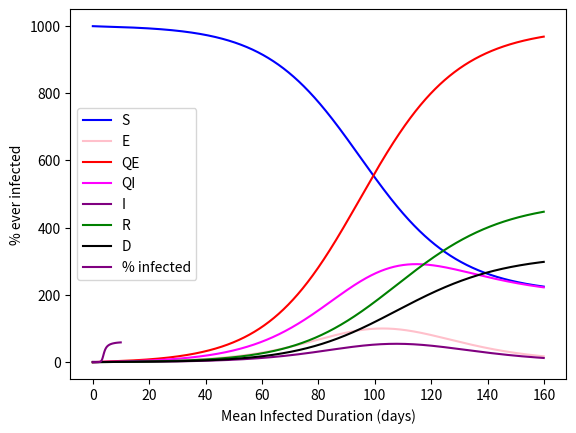

This chart was generated by the following Python code:
# SEIR-D epidemiology model :
# Zoe Cooper -- CPSC 420
#Represents a systems dynamics model of a infectious disease.

import matplotlib.pyplot as plt
import numpy as np

def runsim(mean_infectious_duration = 5,             # days
    transmissibility = .1,                           # infections/contact
    contact_factor = 4,           
    incubation_period = 9,                            #days
    quarantine_period = 4,                          # days
    mortality_rate = .4,                        # days                                              
    plot = True):

    recovery_factor = 1/mean_infectious_duration # 1/day
    death_factor = 1/mean_infectious_duration   # 1/day
    incubation_factor = 1/incubation_period          # per days
    quarantine_factor = 1/quarantine_period
    delta_t = .1                                    # days
    time_values = np.arange(0,160,delta_t)

    S = np.empty(len(time_values))
    I = np.empty(len(time_values))
    QE = np.empty(len(time_values))
    QI = np.empty(len(time_values))
    R = np.empty(len(time_values))
    D = np.empty(len(time_values))
    E = np.empty(len(time_values))
    
    total_pop = 1000
    S[0] = total_pop - 1
    I[0] = 1
    QE[0] = 0
    QI[0] = 0
    R[0] = 0
    D[0] = 0
    E[0] = 0

  

    for i in range(1,len(time_values)):

        # Flows.
        frac_susceptible =  S[i-1]/(S[0]+E[0]+I[0])      # unitless
        SI_contact_rate = frac_susceptible * I[i-1] * contact_factor # contacts/day
        exposure_rate = SI_contact_rate * transmissibility  # infections/day
        quarantine_rate = exposure_rate * quarantine_factor * mean_infectious_duration
        recovery_rate = I[i-1] * recovery_factor * (1 - mortality_rate)  # recoveries/day
        dying_rate = I[i-1] * death_factor * mortality_rate #deaths per day
        incubation_rate = E[i-1] * incubation_factor #people per day

        # Primes.
        S_prime = -exposure_rate
        E_prime = exposure_rate - incubation_rate 
        QE_prime = quarantine_rate
        QI_prime = quarantine_rate - recovery_rate - dying_rate
        I_prime = incubation_rate - recovery_rate - dying_rate
        R_prime = recovery_rate
        D_prime = dying_rate
        

        # Stocks.
        S[i] = S[i-1] + S_prime * delta_t
        E[i] = E[i-1] + E_prime * delta_t
        QE[i] = QE[i-1] + QE_prime * delta_t
        QI[i] = QI[i-1] + QI_prime * delta_t
        I[i] = I[i-1] + I_prime * delta_t
        R[i] = R[i-1] + R_prime * delta_t
        D[i] = D[i-1] + D_prime * delta_t
       

    if plot:
        plt.plot(time_values,S,color="blue",label="S")
        plt.plot(time_values,E,color="pink",label="E")
        plt.plot(time_values,QE,color="red",label="QE")
        plt.plot(time_values,QI,color="magenta",label="QI")
        plt.plot(time_values,I,color="purple",label="I")
        plt.plot(time_values,R,color="green",label="R")
        plt.plot(time_values,D,color="black",label="D")
        plt.legend()
        plt.show()
    return (I[len(I)-1] + R[len(R)-1])/total_pop*100
    

mids = np.arange(.1,10,.1)
perc_infs = []

for mid in mids:
	perc_inf = runsim(mean_infectious_duration=mid,plot=False)
	perc_infs.append(perc_inf)
	
	
runsim(plot=True)

plt.plot(mids, perc_infs, color="purple", label="% infected")
plt.xlabel("Mean Infected Duration (days)")
plt.ylabel("% ever infected")
plt.legend()
plt.show()